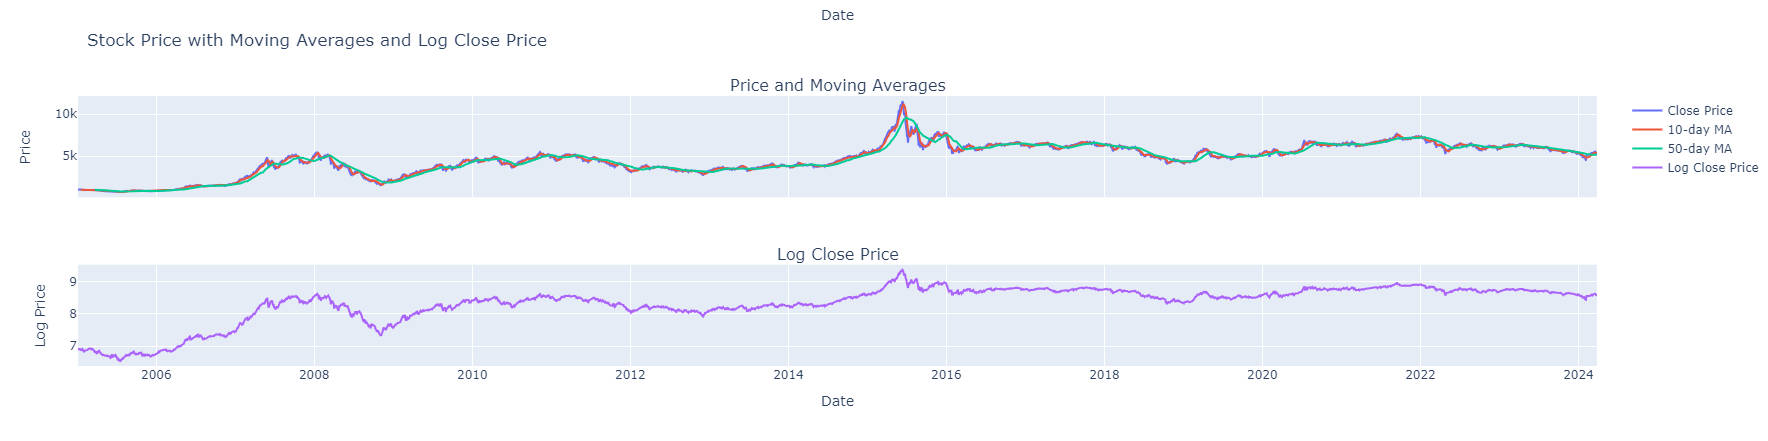

Source data for this figure (header and first rows):
, open, high, low, close, volume
2005-01-04, 996.7, 996.7, 984.8, 986.9, 232376203
2005-01-05, 986.6, 1009, 985.7, 1004, 348610113
2005-01-06, 1003, 1003, 990.8, 994.6, 293390559
2005-01-07, 993.4, 1009, 990.4, 997.6, 339162698
2005-01-10, 996.9, 1006, 993.1, 1006, 294940533
2005-01-11, 1006, 1010, 999.9, 1008, 313611521
2005-01-12, 1008, 1009, 998.4, 1009, 319639380
2005-01-13, 1008, 1015, 1005, 1013, 471573361
2005-01-14, 1013, 1019, 999.3, 1000, 401693734
2005-01-17, 991, 991, 974.3, 977.5, 435860320
2005-01-18, 977.6, 991.8, 974.1, 991.4, 451613258
2005-01-19, 991.3, 991.3, 981.2, 986.2, 425524931
2005-01-20, 983.2, 983.2, 966.9, 972.5, 465204848
2005-01-21, 971.5, 989.7, 951.4, 988.5, 618525583
2005-01-24, 1010, 1010, 998.4, 1008, 732335514
2005-01-25, 1006, 1006, 989.9, 999.6, 469480344
2005-01-26, 997.6, 997.6, 985.7, 988, 411390082
2005-01-27, 986.1, 986.1, 970.4, 971.4, 412321375
2005-01-28, 971.4, 971.9, 949.1, 952.4, 407237328
2005-01-31, 948.4, 948.4, 921.6, 922.7, 409509905
2005-02-01, 919.8, 929.7, 911.9, 913.3, 419974568
2005-02-02, 913, 964.4, 913, 964.2, 655356622
2005-02-03, 963.7, 967.9, 944.8, 945.3, 637130084
2005-02-04, 944.4, 963.8, 943.5, 962, 519301391
2005-02-16, 967.4, 979.3, 965.9, 972.3, 469332268
2005-02-17, 971.8, 977.4, 964.3, 977.3, 403195849
2005-02-18, 977.1, 977.1, 964.6, 964.8, 411281145
2005-02-21, 965, 981.9, 964.5, 981.8, 476520314
2005-02-22, 982.4, 1009, 980.5, 1008, 957578905
2005-02-23, 1008, 1023, 1003, 1019, 1020182334
2005-02-24, 1018, 1025, 1012, 1024, 868323283
2005-02-25, 1025, 1035, 1024, 1024, 965076125
2005-02-28, 1023, 1026, 1015, 1021, 702805156
2005-03-01, 1021, 1024, 1012, 1021, 667563690
2005-03-02, 1021, 1028, 1005, 1006, 745797116
2005-03-03, 1004, 1012, 996.4, 1011, 537249418
2005-03-04, 1011, 1013, 1002, 1003, 452518936
2005-03-07, 1004, 1008, 1002, 1007, 447514053
2005-03-08, 1008, 1029, 1008, 1029, 718700799
2005-03-09, 1032, 1035, 1025, 1033, 825782273
2005-03-10, 1032, 1032, 1002, 1006, 710602049
2005-03-11, 1004, 1011, 999.1, 1009, 595531053
2005-03-14, 1009, 1017, 991.1, 1008, 755050325
2005-03-15, 1008, 1008, 992, 993.8, 649956805
2005-03-16, 992.6, 992.6, 977.1, 983.9, 531196451
2005-03-17, 983.1, 984.2, 970.3, 971, 531330742
2005-03-18, 969.1, 973.1, 945.6, 949.5, 539391703
2005-03-21, 947.6, 952.8, 940.1, 949.6, 419219010
2005-03-22, 948.8, 949.1, 918.1, 922.6, 579501326
2005-03-23, 921.1, 937.7, 914.5, 923.2, 529028344
2005-03-24, 922.2, 933.9, 914.6, 933.3, 431920133
2005-03-25, 933.2, 936.1, 927.2, 931.4, 418984460
2005-03-28, 930.2, 930.2, 909.2, 922.9, 401957019
2005-03-29, 922.7, 929.5, 916.7, 916.8, 369856709
2005-03-30, 915.1, 915.1, 888, 888.9, 468949559
2005-03-31, 887.1, 896.4, 880.9, 896.1, 412561375
2005-04-01, 895.2, 934.5, 884.6, 927.5, 692179347
2005-04-04, 919.1, 920.6, 904.6, 909.9, 533383808
2005-04-05, 908.2, 912.4, 899.8, 901.7, 457250275
2005-04-06, 901.7, 921.6, 893, 918.6, 680502776
... 4,612 more rows
